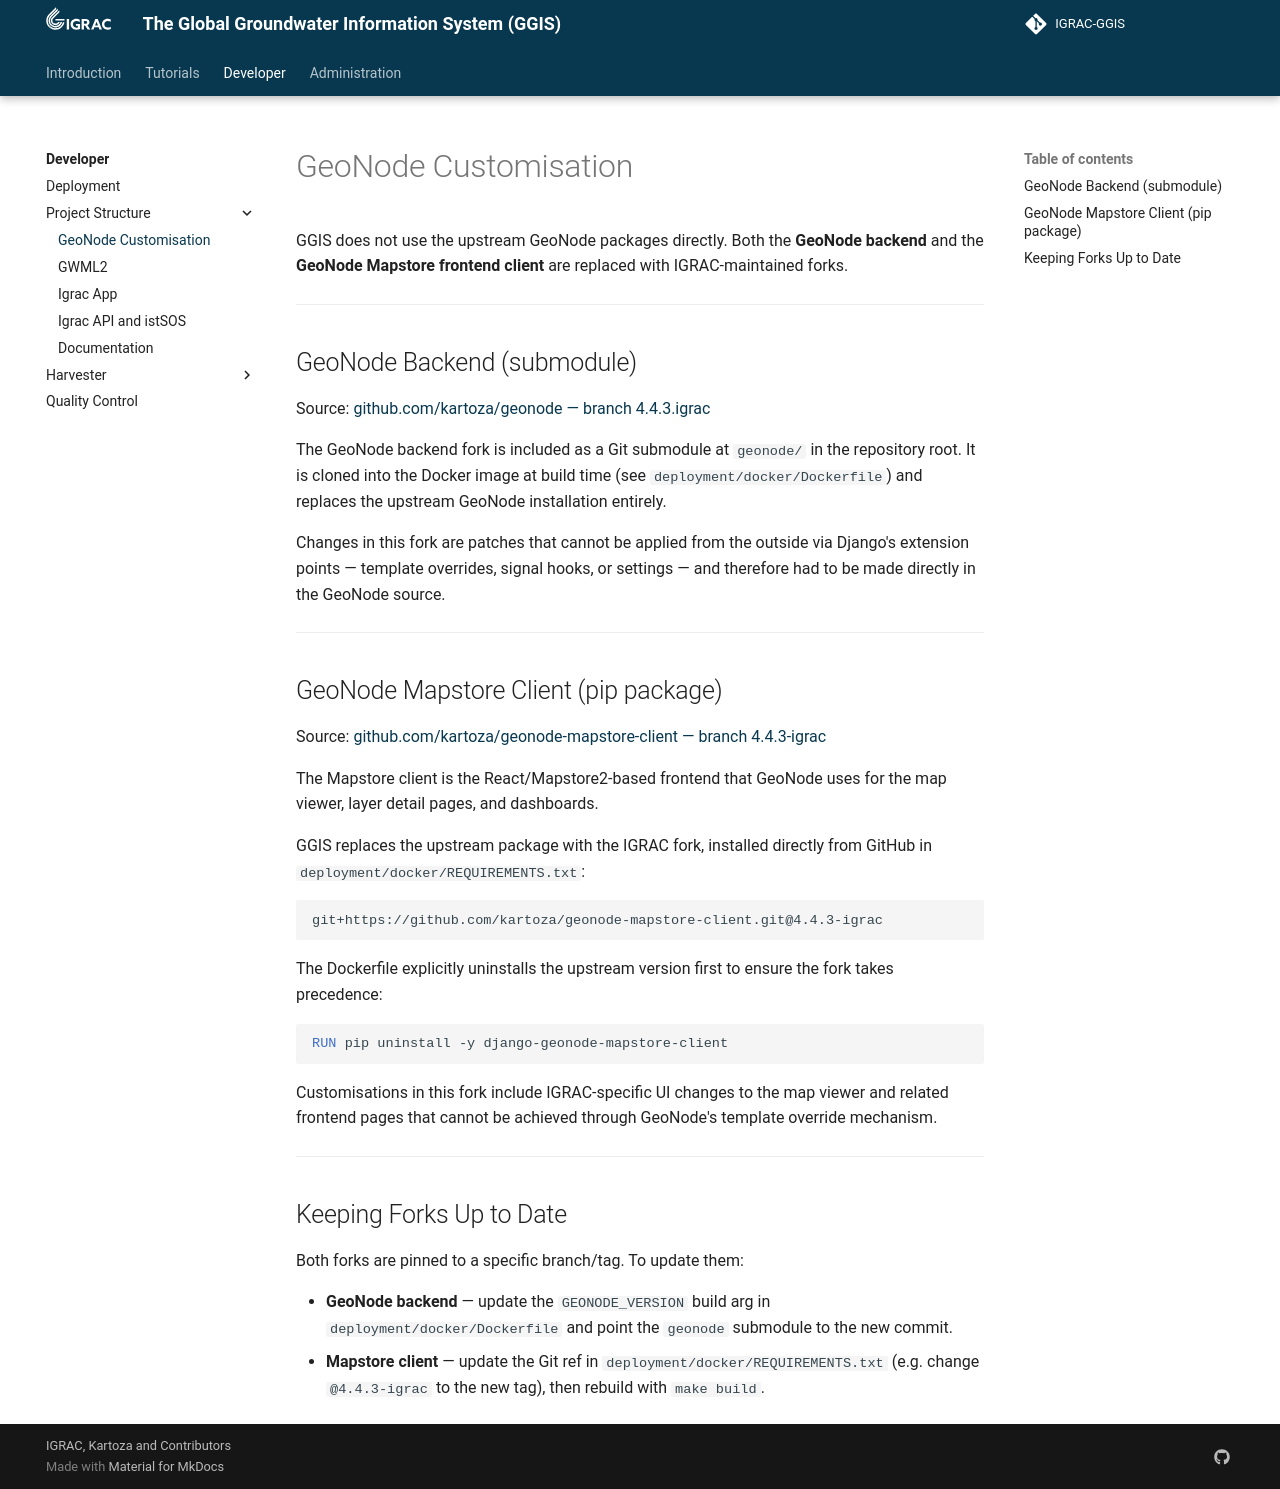

repository: kartoza/IGRAC-GGIS · page: developer/project_structure/geonode/index.html · generator: mkdocs

---
title: GeoNode Customisation
summary: GGIS
author: Irwan Fathurrahman
date: 2026-05-15
some_url: https://github.com/kartoza/IGRAC-GGIS
copyright: Copyright 2025, Kartoza
contact:
license: This program is free software; you can redistribute it and/or modify it under the terms of the GNU Affero General Public License as published by the Free Software Foundation; either version 3 of the License, or (at your option) any later version.
---

# GeoNode Customisation

GGIS does not use the upstream GeoNode packages directly. Both the **GeoNode backend** and the
**GeoNode Mapstore frontend client** are replaced with IGRAC-maintained forks.

---

## GeoNode Backend (submodule)

Source: [github.com/kartoza/geonode — branch 4.4.3.igrac](https://github.com/kartoza/geonode/tree/4.4.3.igrac)

The GeoNode backend fork is included as a Git submodule at `geonode/` in the repository root.
It is cloned into the Docker image at build time (see `deployment/docker/Dockerfile`) and
replaces the upstream GeoNode installation entirely.

Changes in this fork are patches that cannot be applied from the outside via Django's
extension points — template overrides, signal hooks, or settings — and therefore had to be
made directly in the GeoNode source.

---

## GeoNode Mapstore Client (pip package)

Source: [github.com/kartoza/geonode-mapstore-client — branch 4.4.3-igrac](https://github.com/kartoza/geonode-mapstore-client/tree/4.4.3-igrac)

The Mapstore client is the React/Mapstore2-based frontend that GeoNode uses for the map
viewer, layer detail pages, and dashboards.

GGIS replaces the upstream package with the IGRAC fork, installed directly from GitHub
in `deployment/docker/REQUIREMENTS.txt`:

```
git+https://github.com/kartoza/geonode-mapstore-client.git@4.4.3-igrac
```

The Dockerfile explicitly uninstalls the upstream version first to ensure the fork takes
precedence:

```dockerfile
RUN pip uninstall -y django-geonode-mapstore-client
```

Customisations in this fork include IGRAC-specific UI changes to the map viewer and
related frontend pages that cannot be achieved through GeoNode's template override mechanism.

---

## Keeping Forks Up to Date

Both forks are pinned to a specific branch/tag. To update them:

- **GeoNode backend** — update the `GEONODE_VERSION` build arg in
  `deployment/docker/Dockerfile` and point the `geonode` submodule to the new commit.
- **Mapstore client** — update the Git ref in `deployment/docker/REQUIREMENTS.txt`
  (e.g. change `@4.4.3-igrac` to the new tag), then rebuild with `make build`.
